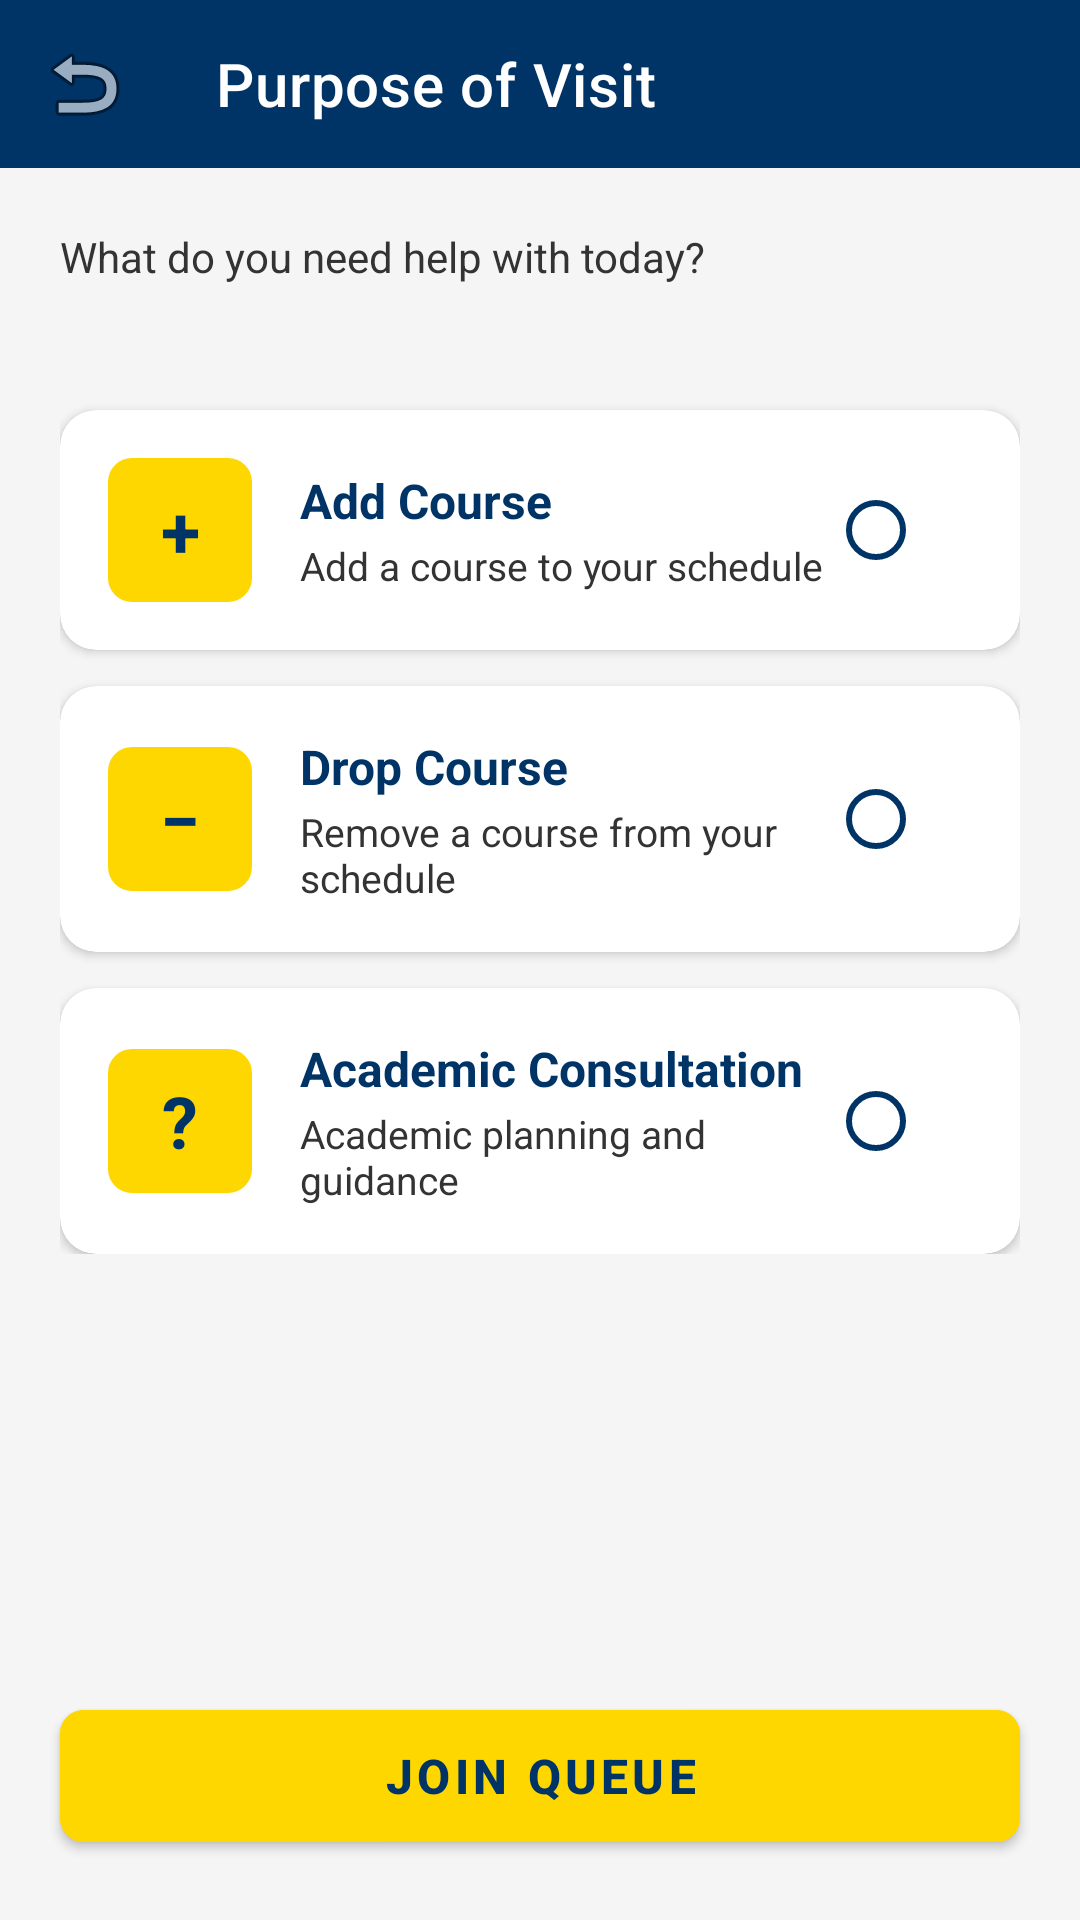

Write the Android layout XML for this screen, with the resource values it uses.
<!-- AndroidManifest.xml: application theme Theme.QueueLy -->
<!-- res/layout/activity_request_type.xml -->
<?xml version="1.0" encoding="utf-8"?>
<LinearLayout xmlns:android="http://schemas.android.com/apk/res/android"
    xmlns:app="http://schemas.android.com/apk/res-auto"
    android:layout_width="match_parent"
    android:layout_height="match_parent"
    android:background="@color/usiu_light_gray"
    android:orientation="vertical">

    <com.google.android.material.appbar.MaterialToolbar
        android:id="@+id/toolbar"
        style="@style/QueueLy.Toolbar"
        android:layout_width="match_parent"
        android:layout_height="?attr/actionBarSize"
        app:navigationIcon="@android:drawable/ic_menu_revert"
        app:title="@string/request_type_title"
        app:titleTextColor="@color/usiu_white" />

    <ScrollView
        android:layout_width="match_parent"
        android:layout_height="0dp"
        android:layout_weight="1">

        <LinearLayout
            android:layout_width="match_parent"
            android:layout_height="wrap_content"
            android:orientation="vertical"
            android:padding="20dp">

            <TextView
                android:layout_width="wrap_content"
                android:layout_height="wrap_content"
                android:text="@string/request_type_subtitle"
                android:textColor="@color/usiu_dark_gray"
                android:textSize="14sp" />

            <TextView
                android:id="@+id/textSchoolName"
                android:layout_width="wrap_content"
                android:layout_height="wrap_content"
                android:layout_marginTop="4dp"
                android:textColor="@color/usiu_navy"
                android:textSize="13sp"
                android:textStyle="bold" />

            <com.google.android.material.card.MaterialCardView
                android:id="@+id/cardAddCourse"
                android:layout_width="match_parent"
                android:layout_height="wrap_content"
                android:layout_marginTop="20dp"
                android:clickable="true"
                android:focusable="true"
                app:cardBackgroundColor="@color/usiu_white"
                app:cardCornerRadius="12dp"
                app:cardElevation="2dp"
                app:strokeColor="@color/usiu_gold"
                app:strokeWidth="0dp">

                <LinearLayout
                    android:layout_width="match_parent"
                    android:layout_height="wrap_content"
                    android:gravity="center_vertical"
                    android:orientation="horizontal"
                    android:padding="16dp">

                    <TextView
                        android:layout_width="48dp"
                        android:layout_height="48dp"
                        android:background="@drawable/bg_gold_rounded"
                        android:gravity="center"
                        android:text="+"
                        android:textColor="@color/usiu_navy"
                        android:textSize="24sp"
                        android:textStyle="bold" />

                    <LinearLayout
                        android:layout_width="0dp"
                        android:layout_height="wrap_content"
                        android:layout_marginStart="16dp"
                        android:layout_weight="1"
                        android:orientation="vertical">

                        <TextView
                            android:layout_width="wrap_content"
                            android:layout_height="wrap_content"
                            android:text="@string/add_course"
                            android:textColor="@color/usiu_navy"
                            android:textSize="16sp"
                            android:textStyle="bold" />

                        <TextView
                            android:layout_width="wrap_content"
                            android:layout_height="wrap_content"
                            android:layout_marginTop="2dp"
                            android:text="@string/add_course_desc"
                            android:textColor="@color/usiu_dark_gray"
                            android:textSize="13sp" />
                    </LinearLayout>

                    <RadioButton
                        android:id="@+id/radioAddCourse"
                        android:layout_width="wrap_content"
                        android:layout_height="wrap_content"
                        android:buttonTint="@color/usiu_navy"
                        android:clickable="false"
                        android:focusable="false" />
                </LinearLayout>
            </com.google.android.material.card.MaterialCardView>

            <com.google.android.material.card.MaterialCardView
                android:id="@+id/cardDropCourse"
                android:layout_width="match_parent"
                android:layout_height="wrap_content"
                android:layout_marginTop="12dp"
                android:clickable="true"
                android:focusable="true"
                app:cardBackgroundColor="@color/usiu_white"
                app:cardCornerRadius="12dp"
                app:cardElevation="2dp"
                app:strokeColor="@color/usiu_gold"
                app:strokeWidth="0dp">

                <LinearLayout
                    android:layout_width="match_parent"
                    android:layout_height="wrap_content"
                    android:gravity="center_vertical"
                    android:orientation="horizontal"
                    android:padding="16dp">

                    <TextView
                        android:layout_width="48dp"
                        android:layout_height="48dp"
                        android:background="@drawable/bg_gold_rounded"
                        android:gravity="center"
                        android:text="−"
                        android:textColor="@color/usiu_navy"
                        android:textSize="24sp"
                        android:textStyle="bold" />

                    <LinearLayout
                        android:layout_width="0dp"
                        android:layout_height="wrap_content"
                        android:layout_marginStart="16dp"
                        android:layout_weight="1"
                        android:orientation="vertical">

                        <TextView
                            android:layout_width="wrap_content"
                            android:layout_height="wrap_content"
                            android:text="@string/drop_course"
                            android:textColor="@color/usiu_navy"
                            android:textSize="16sp"
                            android:textStyle="bold" />

                        <TextView
                            android:layout_width="wrap_content"
                            android:layout_height="wrap_content"
                            android:layout_marginTop="2dp"
                            android:text="@string/drop_course_desc"
                            android:textColor="@color/usiu_dark_gray"
                            android:textSize="13sp" />
                    </LinearLayout>

                    <RadioButton
                        android:id="@+id/radioDropCourse"
                        android:layout_width="wrap_content"
                        android:layout_height="wrap_content"
                        android:buttonTint="@color/usiu_navy"
                        android:clickable="false"
                        android:focusable="false" />
                </LinearLayout>
            </com.google.android.material.card.MaterialCardView>

            <com.google.android.material.card.MaterialCardView
                android:id="@+id/cardConsultation"
                android:layout_width="match_parent"
                android:layout_height="wrap_content"
                android:layout_marginTop="12dp"
                android:clickable="true"
                android:focusable="true"
                app:cardBackgroundColor="@color/usiu_white"
                app:cardCornerRadius="12dp"
                app:cardElevation="2dp"
                app:strokeColor="@color/usiu_gold"
                app:strokeWidth="0dp">

                <LinearLayout
                    android:layout_width="match_parent"
                    android:layout_height="wrap_content"
                    android:gravity="center_vertical"
                    android:orientation="horizontal"
                    android:padding="16dp">

                    <TextView
                        android:layout_width="48dp"
                        android:layout_height="48dp"
                        android:background="@drawable/bg_gold_rounded"
                        android:gravity="center"
                        android:text="?"
                        android:textColor="@color/usiu_navy"
                        android:textSize="24sp"
                        android:textStyle="bold" />

                    <LinearLayout
                        android:layout_width="0dp"
                        android:layout_height="wrap_content"
                        android:layout_marginStart="16dp"
                        android:layout_weight="1"
                        android:orientation="vertical">

                        <TextView
                            android:layout_width="wrap_content"
                            android:layout_height="wrap_content"
                            android:text="@string/academic_consultation"
                            android:textColor="@color/usiu_navy"
                            android:textSize="16sp"
                            android:textStyle="bold" />

                        <TextView
                            android:layout_width="wrap_content"
                            android:layout_height="wrap_content"
                            android:layout_marginTop="2dp"
                            android:text="@string/academic_consultation_desc"
                            android:textColor="@color/usiu_dark_gray"
                            android:textSize="13sp" />
                    </LinearLayout>

                    <RadioButton
                        android:id="@+id/radioConsultation"
                        android:layout_width="wrap_content"
                        android:layout_height="wrap_content"
                        android:buttonTint="@color/usiu_navy"
                        android:clickable="false"
                        android:focusable="false" />
                </LinearLayout>
            </com.google.android.material.card.MaterialCardView>
        </LinearLayout>
    </ScrollView>

    <com.google.android.material.button.MaterialButton
        android:id="@+id/btnJoinQueue"
        style="@style/QueueLy.Button.Primary"
        android:layout_width="match_parent"
        android:layout_height="56dp"
        android:layout_margin="20dp"
        android:text="@string/join_queue"
        android:textSize="16sp" />
</LinearLayout>
<!-- resources referenced by this layout -->
<resources>
  <color name="usiu_dark_gray">#333333</color>
  <color name="usiu_gold">#FFD700</color>
  <color name="usiu_light_gray">#F5F5F5</color>
  <color name="usiu_navy">#003366</color>
  <color name="usiu_white">#FFFFFF</color>
  <!-- drawable bg_gold_rounded (drawable) -->
  <?xml version="1.0" encoding="utf-8"?>
  <shape xmlns:android="http://schemas.android.com/apk/res/android"
      android:shape="rectangle">
      <solid android:color="@color/usiu_gold" />
      <corners android:radius="8dp" />
  </shape>
  <string name="academic_consultation">Academic Consultation</string>
  <string name="academic_consultation_desc">Academic planning and guidance</string>
  <string name="add_course">Add Course</string>
  <string name="add_course_desc">Add a course to your schedule</string>
  <string name="drop_course">Drop Course</string>
  <string name="drop_course_desc">Remove a course from your schedule</string>
  <string name="join_queue">Join Queue</string>
  <string name="request_type_subtitle">What do you need help with today?</string>
  <string name="request_type_title">Purpose of Visit</string>
  <style name="QueueLy.Button.Primary" parent="Widget.MaterialComponents.Button">
          <item name="android:backgroundTint">@color/usiu_gold</item>
          <item name="android:textColor">@color/usiu_navy</item>
          <item name="android:textStyle">bold</item>
          <item name="cornerRadius">8dp</item>
      </style>
  <style name="QueueLy.Toolbar" parent="Widget.MaterialComponents.Toolbar">
          <item name="android:background">@color/usiu_navy</item>
          <item name="titleTextColor">@color/usiu_white</item>
          <item name="subtitleTextColor">@color/usiu_gold</item>
      </style>
  <style name="Theme.QueueLy" parent="Theme.MaterialComponents.Light.NoActionBar">
          <item name="colorPrimary">@color/usiu_navy</item>
          <item name="colorPrimaryDark">@color/usiu_navy_dark</item>
          <item name="colorAccent">@color/usiu_gold</item>
          <item name="android:statusBarColor">@color/usiu_navy_dark</item>
          <item name="android:windowBackground">@color/usiu_light_gray</item>
      </style>
  <color name="usiu_navy_dark">#002244</color>
</resources>
